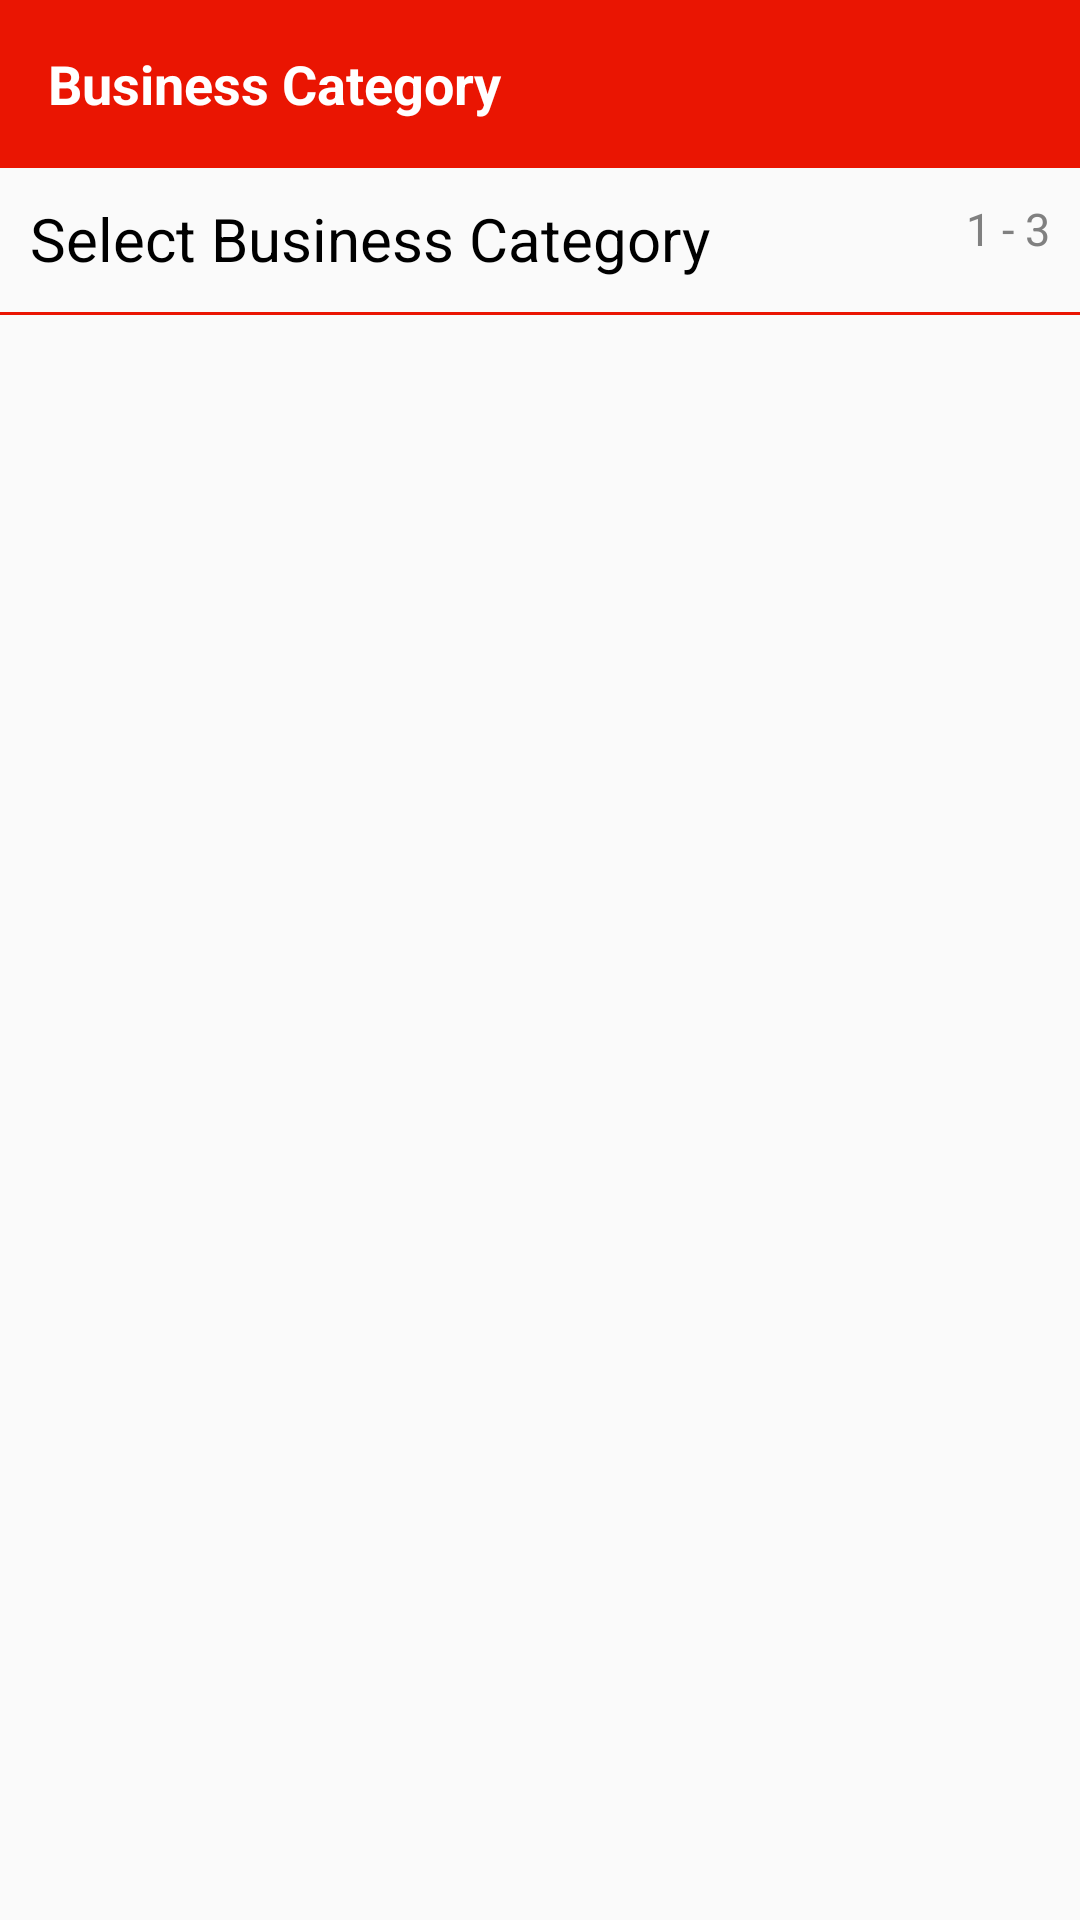

Produce the Android XML layout that renders to this screen, including the resource entries it uses.
<!-- AndroidManifest.xml: activity theme SplashTheme -->
<!-- res/layout/activity_main_category.xml -->
<?xml version="1.0" encoding="utf-8"?>
<RelativeLayout xmlns:android="http://schemas.android.com/apk/res/android"
    xmlns:app="http://schemas.android.com/apk/res-auto"
    xmlns:tools="http://schemas.android.com/tools"
    android:layout_width="match_parent"
    android:layout_height="match_parent"
    tools:context="in.myzoffrmerchants.main_activities.MainCategoryActivity">


    <include
        layout="@layout/toolbar_main"
        android:layout_width="match_parent"
        android:layout_height="wrap_content" />

    <RelativeLayout
        android:id="@+id/rl_text_main_business"
        android:layout_width="match_parent"
        android:layout_height="wrap_content"
        android:layout_marginTop="?attr/actionBarSize"
        android:fitsSystemWindows="true">

        <TextView
            android:id="@+id/tv_category_text"
            android:layout_width="wrap_content"
            android:layout_height="wrap_content"
            android:layout_margin="10dp"
            android:text="Select Business Category"
            android:textColor="@color/black"
            android:textSize="20sp" />

        <TextView
            android:id="@+id/tv_category_step"
            android:layout_width="wrap_content"
            android:layout_height="wrap_content"
            android:layout_alignParentEnd="true"
            android:layout_alignParentRight="true"
            android:layout_margin="10dp"
            android:text="1 - 3"
            android:textColor="@color/grey"
            android:textSize="15sp" />

        <View
            android:id="@+id/v_seperator"
            android:layout_width="match_parent"
            android:layout_height="1dp"
            android:layout_below="@id/tv_category_text"
            android:layout_marginTop="1dp"
            android:background="@color/red" />


    </RelativeLayout>


    <ScrollView
        android:id="@+id/sv_main_category"
        android:layout_width="match_parent"
        android:layout_height="wrap_content"
        android:layout_below="@id/rl_text_main_business">


        <RelativeLayout
            android:id="@+id/rv_business_package_list"
            android:layout_width="match_parent"
            android:layout_height="wrap_content"
            android:layout_marginBottom="10dp"
            android:layout_marginTop="10dp">

            <android.support.v7.widget.RecyclerView
                android:id="@+id/rv_main_category"
                android:layout_width="match_parent"
                android:layout_height="wrap_content"
                android:layout_margin="5dp" />


            <TextView
                android:id="@+id/tv_main_category"
                android:layout_width="wrap_content"
                android:layout_height="wrap_content"
                android:layout_below="@id/rv_main_category"
                android:layout_centerHorizontal="true"
                android:layout_marginTop="20dp"
                android:textColor="@color/black"
                android:textSize="20sp" />


            <android.support.v7.widget.CardView
                android:id="@+id/cv_confirm_main_category"
                android:layout_width="200dp"
                android:layout_height="60dp"
                android:layout_below="@id/tv_main_category"
                android:layout_centerHorizontal="true"
                android:layout_marginBottom="20dp"
                android:layout_marginEnd="20dp"
                android:layout_marginLeft="20dp"
                android:layout_marginRight="20dp"
                android:layout_marginStart="20dp"
                android:layout_marginTop="20dp"
                android:background="?android:attr/selectableItemBackground"
                android:foreground="?android:attr/selectableItemBackground"
                android:visibility="gone"
                app:cardCornerRadius="5dp"
                app:cardElevation="3dp"
                app:cardMaxElevation="3dp">

                <RelativeLayout
                    android:id="@+id/rl_tv_main_business"
                    android:layout_width="match_parent"
                    android:layout_height="match_parent"
                    android:background="@drawable/btn_presse_effect_upload">

                    <TextView
                        android:layout_width="wrap_content"
                        android:layout_height="wrap_content"
                        android:layout_centerInParent="true"
                        android:text="@string/textview_continue_click"
                        android:textColor="@color/whitee"
                        android:textSize="20sp"
                        android:textStyle="bold" />

                </RelativeLayout>

            </android.support.v7.widget.CardView>


        </RelativeLayout>


    </ScrollView>


</RelativeLayout>
<!-- res/layout/toolbar_main.xml (included above) -->
<?xml version="1.0" encoding="utf-8"?>
<android.support.design.widget.AppBarLayout xmlns:android="http://schemas.android.com/apk/res/android"
    xmlns:app="http://schemas.android.com/apk/res-auto"
    android:layout_width="match_parent"
    android:layout_height="wrap_content"
    android:theme="@style/ThemeOverlay.AppCompat.ActionBar">

    
    


    <android.support.v7.widget.Toolbar
        android:id="@+id/toolbar"
        android:layout_width="match_parent"
        android:layout_height="wrap_content"
        android:background="@color/red"
        android:elevation="7dp"
        android:minHeight="?attr/actionBarSize"
        android:theme="@style/ThemeOverlay.AppCompat.Dark"
        app:popupTheme="@style/ThemeOverlay.AppCompat.Light"
        app:titleTextColor="@android:color/white">


        <RelativeLayout
            android:layout_width="match_parent"
            android:layout_height="wrap_content"
            android:gravity="start">

            <TextView
                android:id="@+id/toolbar_tv_edit_profile"
                android:layout_width="wrap_content"
                android:layout_height="50dp"
                android:gravity="center_vertical"
                android:text="@string/text_select_business_category"
                android:textColor="@color/white"
                android:textSize="18sp"
                android:textStyle="bold" />

        </RelativeLayout>

    </android.support.v7.widget.Toolbar>


</android.support.design.widget.AppBarLayout>
<!-- resources referenced by this layout -->
<resources>
  <color name="black">#000000</color>
  <color name="grey">#808080</color>
  <color name="red">#ea1502</color>
  <color name="white">#FFFFFF</color>
  <color name="whitee">#FFFFFF</color>
  <!-- drawable btn_presse_effect_upload (drawable) -->
  <?xml version="1.0" encoding="utf-8"?>
  <selector xmlns:android="http://schemas.android.com/apk/res/android">
  
      <item
  
          android:drawable="@color/redlight" android:state_focused="true" android:state_pressed="false" />
  
      <item
  
          android:drawable="@drawable/btn_pressed_effect_upload" android:state_pressed="true" />
  
      <item
  
          android:drawable="@drawable/btn_pressed_effect_border" />
  
  
  </selector>
  <string name="app_name">Zoffr Business</string>
  <string name="text_select_business_category">Business Category</string>
  <string name="textview_continue_click">Confirm</string>
  <style name="Toolbar" parent="Theme.AppCompat">
          <item name="colorPrimary">@color/primary</item>
          <item name="colorPrimaryDark">@color/colorPrimaryDark</item>
          <item name="colorAccent">@color/accent</item>
  
          <item name="android:layout_height">wrap_content</item>
          <item name="android:layout_width">match_parent</item>
          <item name="android:minHeight">?attr/actionBarSize</item>
          <item name="android:windowNoTitle">true</item>
          <item name="android:background">@color/colorPrimary</item>
      </style>
  <style name="Toolbar.TitleText" parent="TextAppearance.Widget.AppCompat.Toolbar.Title">
          <item name="android:textSize">18sp</item>
          <item name="android:textStyle">bold</item>
      </style>
  <style name="ToolbarTheme" parent="@style/ThemeOverlay.AppCompat.Dark.ActionBar">
          
          <item name="android:textColorPrimary">@android:color/holo_blue_light</item>
          
          <item name="actionMenuTextColor">@color/white</item>
          
          <item name="colorAccent">@color/white</item>
          
          <item name="colorControlNormal">@color/white</item>
          
          <item name="colorControlActivated">@color/white</item>
          
          <item name="colorControlHighlight">@color/white</item>
  
          
          
      </style>
  <style name="SplashTheme" parent="Theme.AppCompat.Light.NoActionBar">
          <item name="colorPrimary">@color/colorPrimary</item>
          <item name="colorPrimaryDark">@color/colorPrimaryDark</item>
          <item name="colorAccent">@color/colorAccent</item>
          <item name="android:windowNoTitle">true</item>
          <item name="windowActionBar">false</item>
          <item name="android:windowFullscreen">true</item>
          <item name="android:windowContentOverlay">@null</item>
      </style>
  <color name="redlight">#ff5748</color>
  <!-- drawable btn_pressed_effect_border (drawable) -->
  <?xml version="1.0" encoding="utf-8"?>
  <shape xmlns:android="http://schemas.android.com/apk/res/android"
      android:shape="rectangle">
      <gradient
          android:angle="270"
          android:endColor="@color/reddark"
          android:startColor="@color/reddark" />
      <corners android:radius="5dp" />
      <stroke
          android:width="5px"
          android:color="@color/reddark" />
  </shape>
  <color name="primary">#e53324</color>
  <color name="colorPrimaryDark">#cd2718</color>
  <color name="accent">#FF4081</color>
  <color name="colorPrimary">#e53324</color>
  <color name="colorAccent">#00796B</color>
  <color name="reddark">#b30f00</color>
</resources>
